Photos from the image-classification dataset "AUGMENTED_DATASET" in the GitHub repository AnirudhTantry/GlaucomaDetector. Its 2 classes are: abnormal, normal.

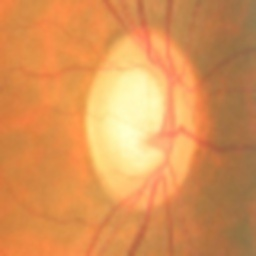
Label: abnormal

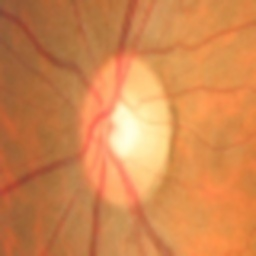
Label: normal

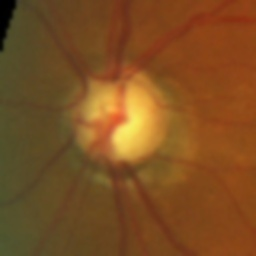
Label: abnormal

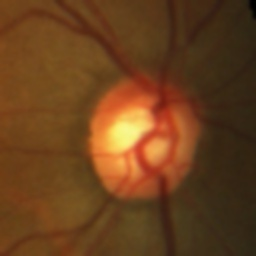
Label: abnormal

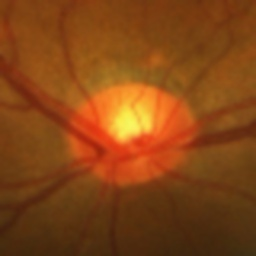
Label: normal

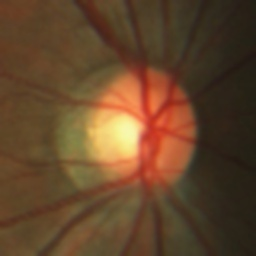
Label: normal
